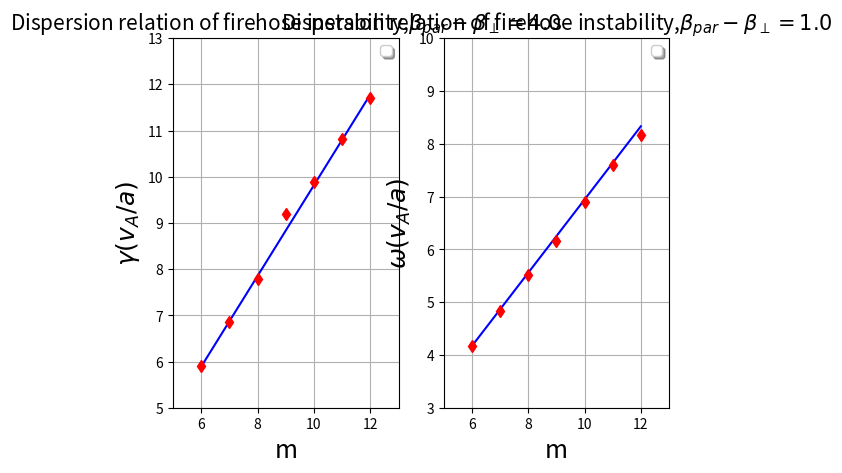
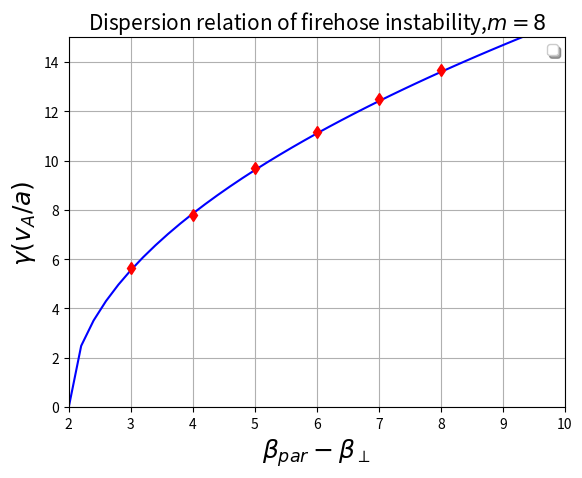

Recreate these plots in Python, in order.
#verification of BOUT++ code and linear theory on Firehose instability

import matplotlib.pyplot as plt
from matplotlib import *

import numpy as np
from numpy import *

m=linspace(6,12,7)
L=6.4
wavelength=L/m
k=2*pi/wavelength
gammatheory=k
gammasimul=[5.91,6.85,7.78,9.20,9.88,10.82,11.70]

plt.figure()
plt.subplot(1,2,1)
plt.plot(m,gammatheory,'b',m,gammasimul,'rd',linewidth=1.5)
plt.legend((r'Theory',r'Simulation'),'best',shadow=True)
plt.title(r'Dispersion relation of firehose instability,$\beta_{par}-\beta_\perp=4.0$',fontsize=15)
plt.xlabel(r'm',fontsize=18)
plt.ylabel(r'$\gamma(v_A/a)$',fontsize=18)
plt.xlim([5,13])
plt.ylim([5,13])
plt.grid(True)

omegatheory=k/sqrt(2)
omegasimul=[4.16,4.84,5.52,6.15,6.90,7.60,8.16]
plt.subplot(1,2,2)
plt.plot(m,omegatheory,'b',m,omegasimul,'rd',linewidth=1.5)
plt.legend((r'Theory',r'Simulation'),'best',shadow=True)
plt.title(r'Dispersion relation of firehose instability,$\beta_{par}-\beta_\perp=1.0$',fontsize=15)
plt.xlabel(r'm',fontsize=18)
plt.ylabel(r'$\omega(v_A/a)$',fontsize=18)
plt.xlim([5,13])
plt.ylim([3,10])
plt.grid(True)

plt.figure()
ratio=[2.5,3,3.5,4,4.5,5]
betadiff=[3,4,5,6,7,8]
ratio1=np.arange(2.0,6.0,0.1)
betadiff1=ratio1*2-2.0
k1=7.85
gammatheory1=sqrt(ratio1-2)*k1
gammasimul1=[5.64,7.78,9.69,11.18,12.49,13.68]
plt.plot(betadiff1,gammatheory1,'b',betadiff,gammasimul1,'rd',linewidth=1.5)
plt.legend((r'Theory',r'Simulation'),'best',shadow=True)
plt.title(r'Dispersion relation of firehose instability,$m=8$',fontsize=15)
plt.xlabel(r'$\beta_{par}-\beta_\perp$',fontsize=18)
plt.ylabel(r'$\gamma(v_A/a)$',fontsize=18)
plt.xlim([2,10])
plt.ylim([0,15])
plt.grid(True)

plt.show()
